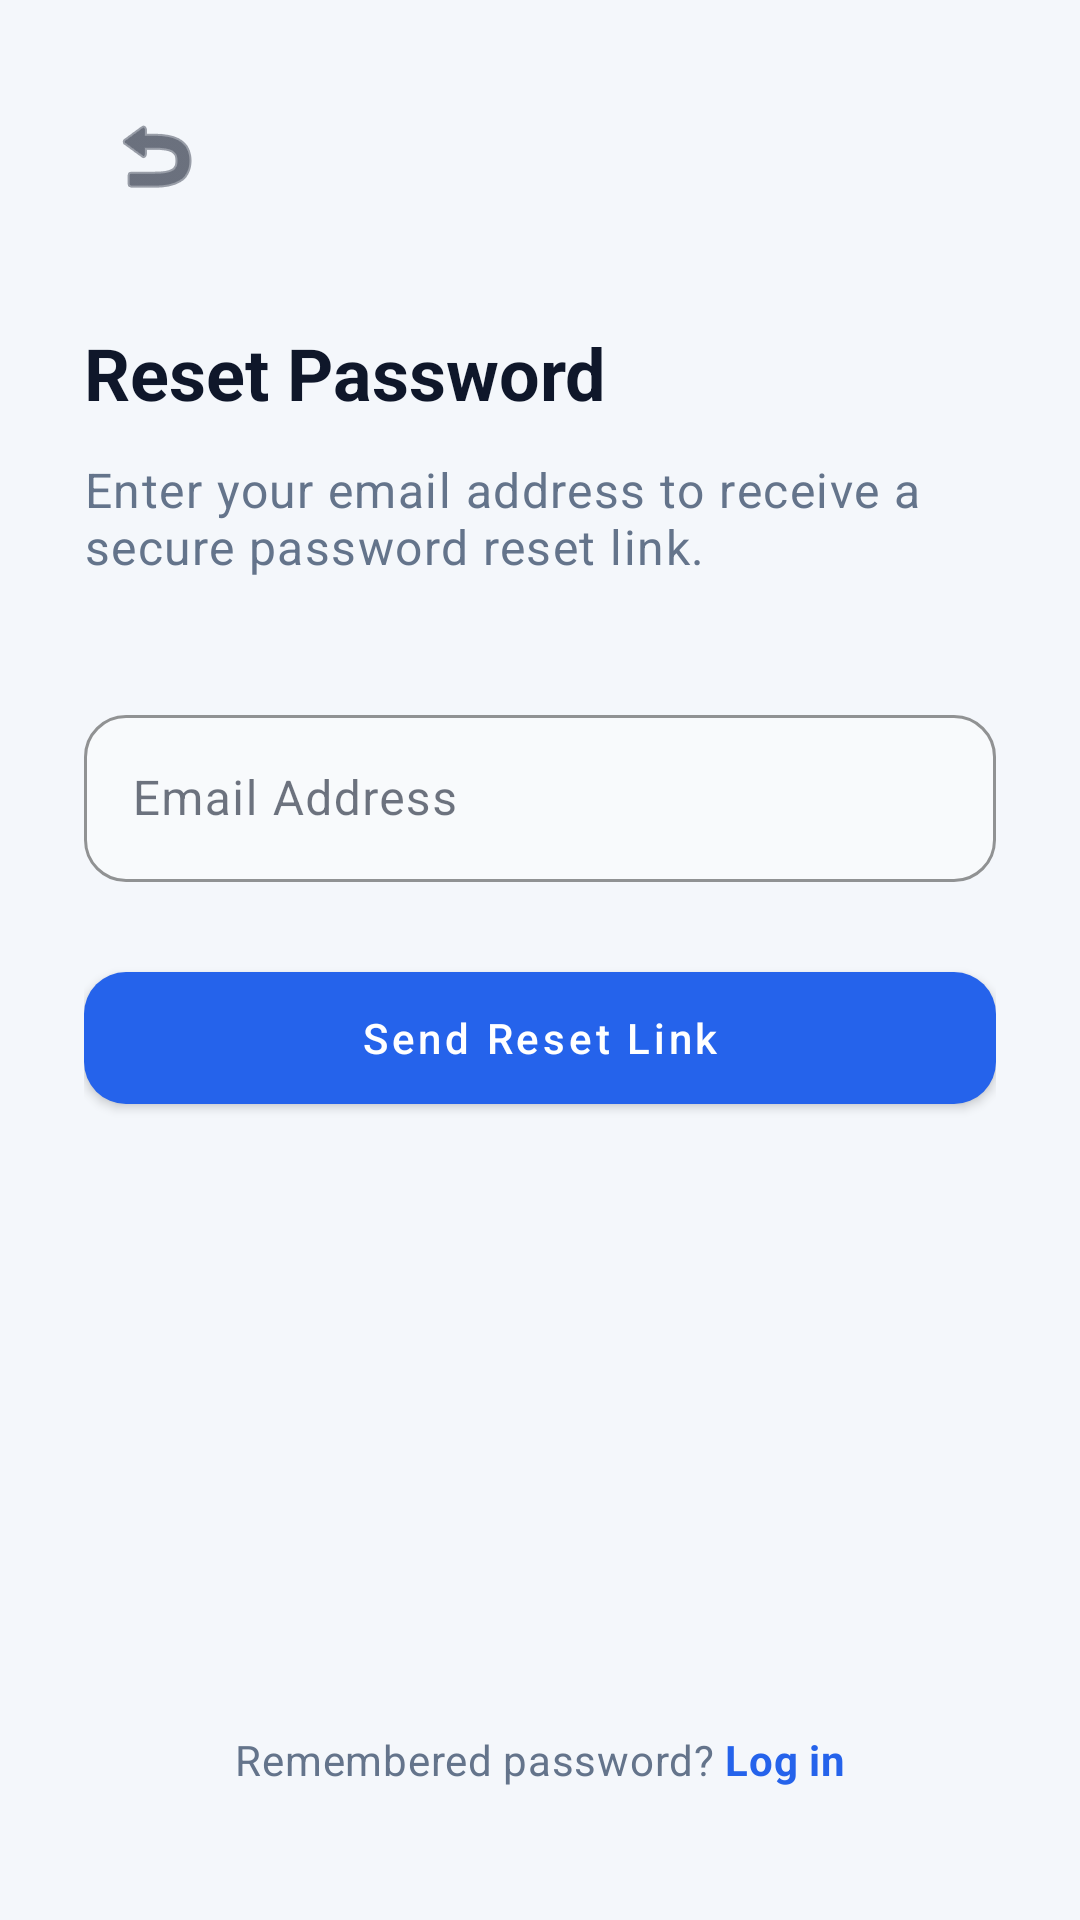

Write the Android layout XML for this screen, with the resource values it uses.
<!-- AndroidManifest.xml: application theme Theme.DocExpiryTracker -->
<!-- res/layout/activity_forgot_password.xml -->
<?xml version="1.0" encoding="utf-8"?>
<ScrollView xmlns:android="http://schemas.android.com/apk/res/android"
    xmlns:app="http://schemas.android.com/apk/res-auto"
    android:layout_width="match_parent"
    android:layout_height="match_parent"
    android:fillViewport="true">

    <androidx.constraintlayout.widget.ConstraintLayout
        android:layout_width="match_parent"
        android:layout_height="match_parent"
        android:background="@color/bg_app"
        android:padding="28dp">

    
    <ImageButton
        android:id="@+id/btn_back"
        android:layout_width="48dp"
        android:layout_height="48dp"
        android:background="?attr/selectableItemBackgroundBorderless"
        android:contentDescription="Back"
        android:src="@android:drawable/ic_menu_revert"
        app:layout_constraintStart_toStartOf="parent"
        app:layout_constraintTop_toTopOf="parent"
        app:tint="@color/text_primary" />

    
    <TextView
        android:id="@+id/tv_header"
        android:layout_width="0dp"
        android:layout_height="wrap_content"
        android:layout_marginTop="32dp"
        android:text="Reset Password"
        android:textAppearance="?attr/textAppearanceHeadline5"
        android:textColor="@color/text_primary"
        android:textStyle="bold"
        app:layout_constraintEnd_toEndOf="parent"
        app:layout_constraintStart_toStartOf="parent"
        app:layout_constraintTop_toBottomOf="@id/btn_back" />

    <TextView
        android:id="@+id/tv_sub_header"
        android:layout_width="0dp"
        android:layout_height="wrap_content"
        android:layout_marginTop="12dp"
        android:text="Enter your email address to receive a secure password reset link."
        android:textAppearance="?attr/textAppearanceBody1"
        android:textColor="@color/text_secondary"
        app:layout_constraintEnd_toEndOf="parent"
        app:layout_constraintStart_toStartOf="parent"
        app:layout_constraintTop_toBottomOf="@id/tv_header" />

    
    <com.google.android.material.textfield.TextInputLayout
        android:id="@+id/til_email"
        style="@style/InputField"
        android:layout_width="0dp"
        android:layout_height="wrap_content"
        android:layout_marginTop="40dp"
        android:hint="Email Address"
        app:layout_constraintEnd_toEndOf="parent"
        app:layout_constraintStart_toStartOf="parent"
        app:layout_constraintTop_toBottomOf="@id/tv_sub_header">

        <com.google.android.material.textfield.TextInputEditText
            android:id="@+id/et_email"
            android:layout_width="match_parent"
            android:layout_height="wrap_content"
            android:inputType="textEmailAddress"
            android:textAppearance="?attr/textAppearanceBody1"
            android:textColor="@color/text_primary" />
    </com.google.android.material.textfield.TextInputLayout>

    
    <com.google.android.material.button.MaterialButton
        android:id="@+id/btn_send_link"
        android:layout_width="0dp"
        android:layout_height="wrap_content"
        android:layout_marginTop="24dp"
        android:minHeight="56dp"
        android:text="Send Reset Link"
        android:textAllCaps="false"
        app:backgroundTint="?attr/colorPrimary"
        app:cornerRadius="14dp"
        app:layout_constraintEnd_toEndOf="parent"
        app:layout_constraintStart_toStartOf="parent"
        app:layout_constraintTop_toBottomOf="@id/til_email" />

    <ProgressBar
        android:id="@+id/progress_bar"
        android:layout_width="wrap_content"
        android:layout_height="wrap_content"
        android:layout_marginTop="16dp"
        android:visibility="gone"
        app:layout_constraintEnd_toEndOf="parent"
        app:layout_constraintStart_toStartOf="parent"
        app:layout_constraintTop_toBottomOf="@id/btn_send_link" />

    
    <LinearLayout
        android:layout_width="wrap_content"
        android:layout_height="wrap_content"
        android:layout_marginBottom="16dp"
        android:orientation="horizontal"
        app:layout_constraintBottom_toBottomOf="parent"
        app:layout_constraintEnd_toEndOf="parent"
        app:layout_constraintStart_toStartOf="parent">

        <TextView
            android:layout_width="wrap_content"
            android:layout_height="wrap_content"
            android:text="Remembered password? "
            android:textAppearance="?attr/textAppearanceBody2"
            android:textColor="@color/text_secondary" />

        <TextView
            android:id="@+id/tv_login_back"
            android:layout_width="wrap_content"
            android:layout_height="wrap_content"
            android:text="Log in"
            android:textAppearance="?attr/textAppearanceBody2"
            android:textColor="?attr/colorPrimary"
            android:textStyle="bold"
            android:clickable="true"
            android:focusable="true" />
    </LinearLayout>

    </androidx.constraintlayout.widget.ConstraintLayout>
</ScrollView>
<!-- resources referenced by this layout -->
<resources>
  <color name="bg_app">#F4F7FB</color>
  <color name="text_primary">#0F172A</color>
  <color name="text_secondary">#64748B</color>
  <style name="InputField" parent="Widget.MaterialComponents.TextInputLayout.OutlinedBox">
          <item name="boxBackgroundColor">#F8FAFC</item>
          <item name="boxStrokeColor">@color/colorPrimary</item>
          <item name="hintTextColor">#94A3B8</item>
          <item name="boxCornerRadiusTopStart">14dp</item>
          <item name="boxCornerRadiusTopEnd">14dp</item>
          <item name="boxCornerRadiusBottomStart">14dp</item>
          <item name="boxCornerRadiusBottomEnd">14dp</item>
      </style>
  <style name="Theme.DocExpiryTracker" parent="Theme.MaterialComponents.Light.NoActionBar">
          <item name="colorPrimary">#2563EB</item>
          <item name="colorPrimaryVariant">#1D4ED8</item>
          <item name="colorOnPrimary">#FFFFFF</item>
          <item name="colorSecondary">#3B82F6</item>
          <item name="colorOnSecondary">#FFFFFF</item>
          <item name="android:colorBackground">#F0F4F8</item>
          <item name="colorSurface">#FFFFFF</item>
          <item name="colorOnSurface">#0F172A</item>
          
          <item name="android:statusBarColor">#1E3A8A</item>
          <item name="android:windowLightStatusBar">false</item>
          <item name="android:navigationBarColor">#F0F4F8</item>
          <item name="materialAlertDialogTheme">@style/DialogTheme</item>
      </style>
  <color name="colorPrimary">#0EA5E9</color>
  <style name="DialogTheme" parent="ThemeOverlay.MaterialComponents.MaterialAlertDialog">
          <item name="android:background">#FFFFFF</item>
          <item name="colorPrimary">#2563EB</item>
          <item name="android:textColor">#0F172A</item>
          <item name="colorSurface">#FFFFFF</item>
          <item name="buttonBarPositiveButtonStyle">@style/PositiveBtn</item>
          <item name="buttonBarNegativeButtonStyle">@style/NegativeBtn</item>
          <item name="shapeAppearanceMediumComponent">@style/RoundedDialog</item>
      </style>
  <style name="PositiveBtn" parent="Widget.MaterialComponents.Button.TextButton.Dialog">
          <item name="android:textColor">#2563EB</item>
          <item name="android:textStyle">bold</item>
      </style>
  <style name="NegativeBtn" parent="Widget.MaterialComponents.Button.TextButton.Dialog">
          <item name="android:textColor">#94A3B8</item>
      </style>
  <style name="RoundedDialog" parent="ShapeAppearance.MaterialComponents.MediumComponent">
          <item name="cornerSize">20dp</item>
      </style>
</resources>
